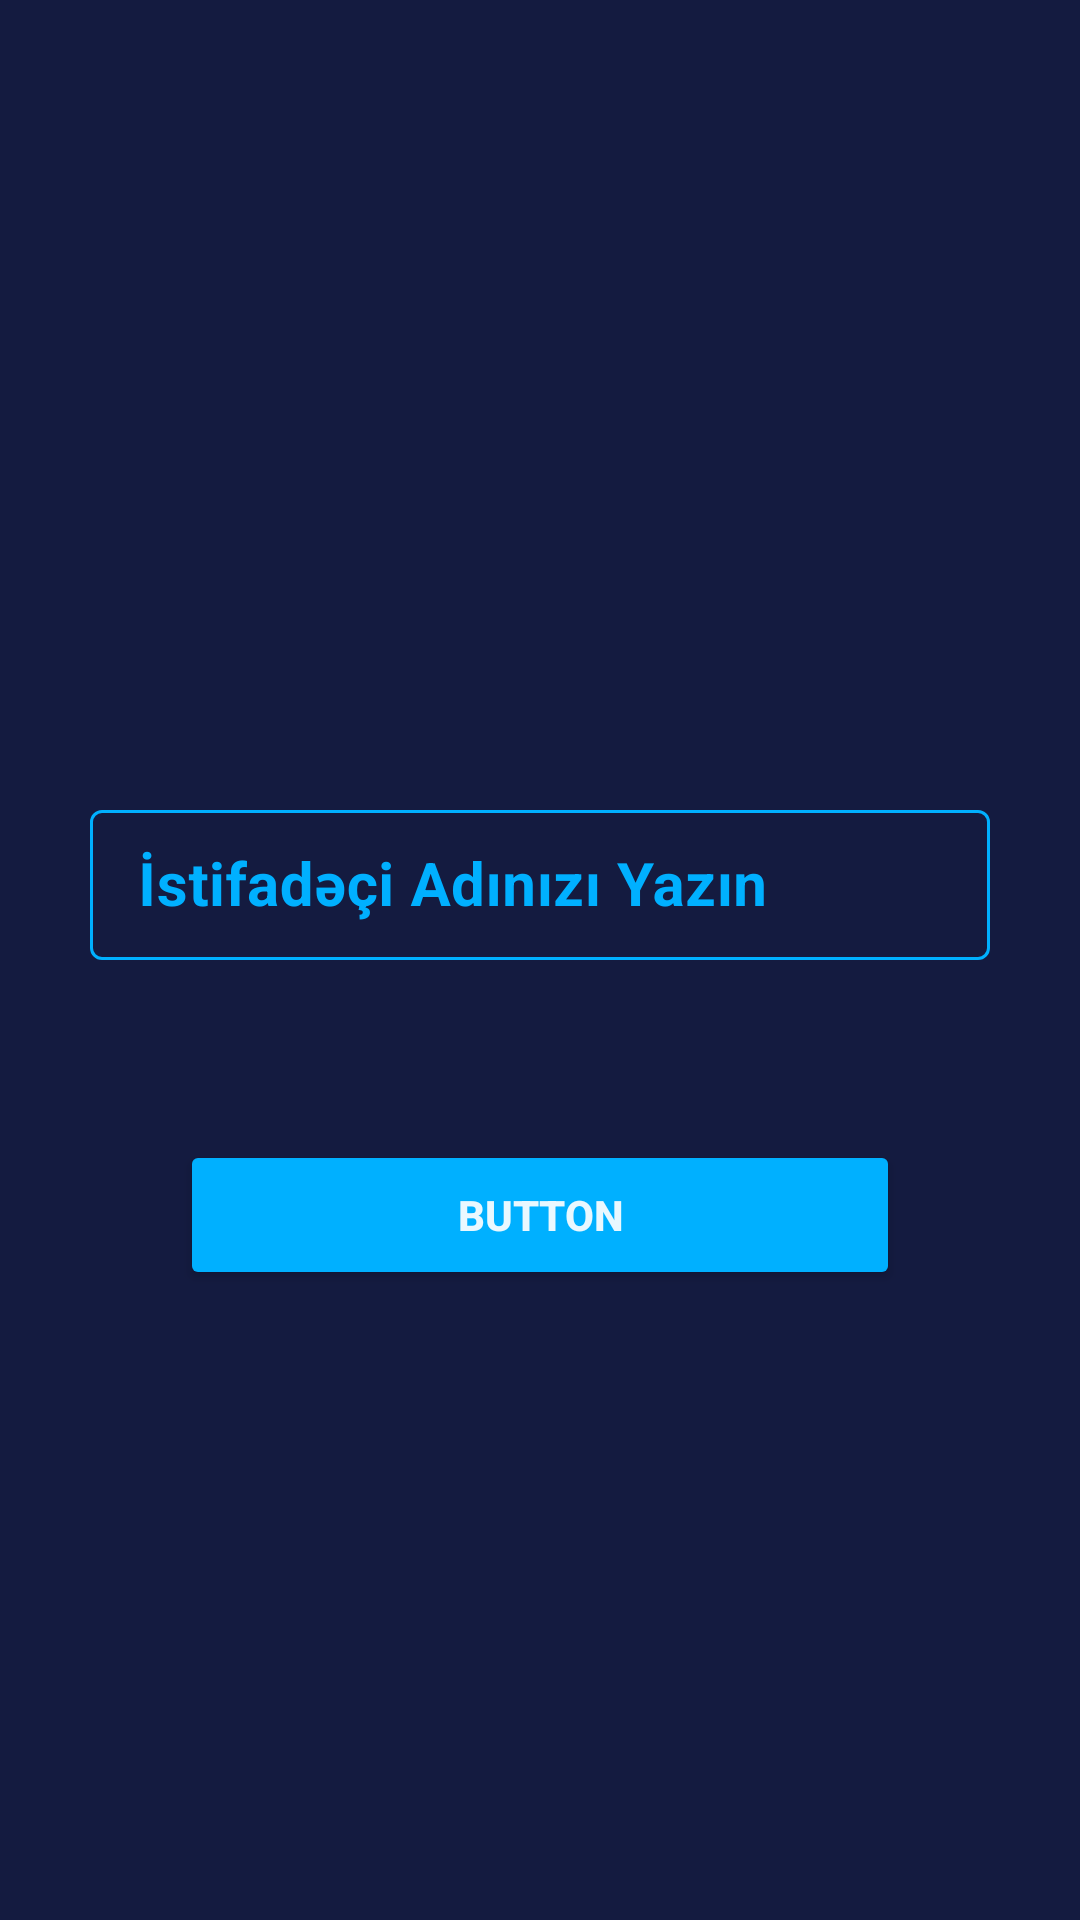

Here is an Android app screen rendered from its layout file. Give the layout XML and the strings, colors and styles it references.
<!-- AndroidManifest.xml: application theme Theme.LetsFind -->
<!-- res/layout/fragment_username.xml -->
<?xml version="1.0" encoding="utf-8"?>
<RelativeLayout xmlns:android="http://schemas.android.com/apk/res/android"
    xmlns:app="http://schemas.android.com/apk/res-auto"
    xmlns:tools="http://schemas.android.com/tools"
    android:layout_width="match_parent"
    android:layout_height="match_parent"
    android:background="@color/background"
    tools:context=".view.fragment.UsernameFragment">



        <RelativeLayout
            android:layout_width="match_parent"
            android:layout_height="match_parent">

            <RelativeLayout
                android:layout_width="match_parent"
                android:layout_height="wrap_content"
                android:layout_centerInParent="true"
                android:id="@+id/centerRelativ">
            </RelativeLayout>

            <com.google.android.material.textfield.TextInputLayout
                android:id="@+id/userNameLay"
                android:layout_width="match_parent"
                style="@style/LoginTextInputLayoutStyle"
                app:boxStrokeColor="@color/btnBackground"
                android:layout_above="@id/centerRelativ"
                android:layout_marginHorizontal="30dp"
                app:boxStrokeWidthFocused="1dp"
                app:boxBackgroundMode="outline"
                android:textColorHint="@color/btnBackground"
                app:hintTextColor="@color/btnBackground"
                app:hintTextAppearance="@style/LoginTextInputLayoutStyle"
                android:layout_height="wrap_content"
                >

                <EditText
                    android:layout_width="match_parent"
                    android:textColor="@color/btnTextColor"
                    android:hint="İstifadəçi Adınızı Yazın"
                    android:textSize="20dp"
                    android:textStyle="bold"
                    android:layout_height="50dp"
                    android:inputType="textPersonName"
                    android:id="@+id/createUsernameText" />


            </com.google.android.material.textfield.TextInputLayout>

            <Button
                android:id="@+id/btnSave"
                android:layout_width="match_parent"
                android:layout_height="50dp"
                android:layout_marginTop="25dp"
                android:layout_margin="60dp"
                android:padding="10dp"
                android:textColor="@color/btnTextColor"
                android:textStyle="bold"
                android:backgroundTint="@color/btnBackground"
                android:layout_centerInParent="true"
                android:text="Button"
                android:layout_below="@+id/userNameLay" />
        </RelativeLayout>


</RelativeLayout>
<!-- resources referenced by this layout -->
<resources>
  <color name="background">#141B40</color>
  
      //Text Color
  <color name="btnBackground">#00B0FF</color>
  <color name="btnTextColor">#E9FFFFFF</color>
  <style name="LoginTextInputLayoutStyle" parent="Widget.MaterialComponents.TextInputLayout.OutlinedBox.Dense">
          <item name="boxStrokeColor">#fff</item>
          <item name="boxStrokeWidth">1dp</item>
          <item name="android:textColor">@color/btnBackground</item>
          <item name="colorAccent">@color/btnBackground</item>
          <item name="android:textSize">15sp</item>
      </style>
  <style name="Theme.LetsFind" parent="Theme.MaterialComponents.DayNight.DarkActionBar">
          
          <item name="colorPrimary">#E12196F3</item>
          <item name="colorPrimaryVariant">#E12196F3</item>
          <item name="colorOnPrimary">@color/white</item>
          
          <item name="colorSecondary">@color/bottomBarBackground</item>
          <item name="colorSecondaryVariant">@color/teal_700</item>
          <item name="colorOnSecondary">@color/black</item>
          
          <item name="android:statusBarColor" tools:targetApi="l">?attr/colorPrimaryVariant</item>
          
      </style>
  <color name="white">#FFFFFFFF</color>
  <color name="bottomBarBackground">#168EED</color>
  <color name="teal_700">#FF018786</color>
  <color name="black">#FF000000</color>
</resources>
